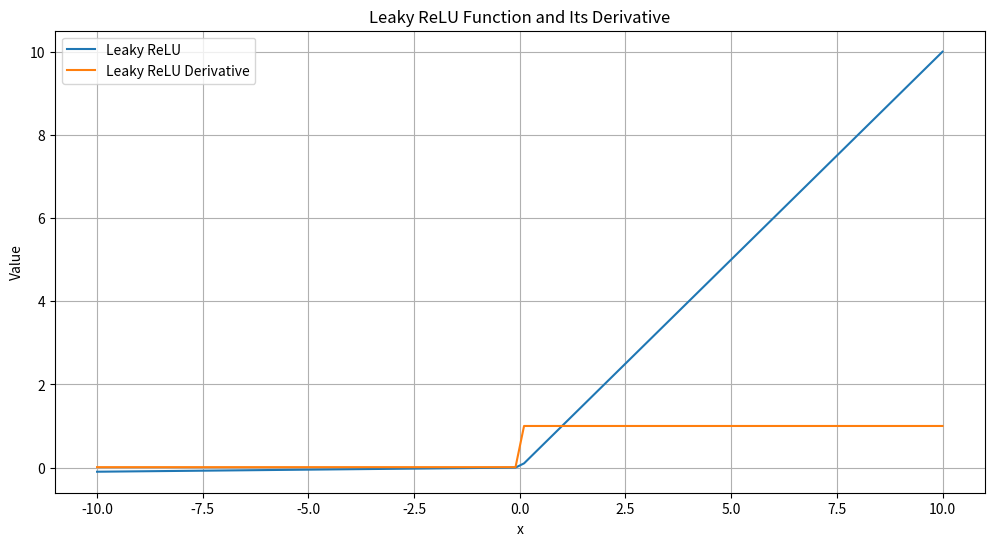

Recreate this plot in Python.
import numpy as np
import matplotlib.pyplot as plt

def leaky_relu(x, alpha=0.01):
    return np.where(x > 0, x, alpha * x)

def leaky_relu_derivative(x, alpha=0.01):
    return np.where(x > 0, 1, alpha)

# Generate data
x = np.linspace(-10, 10, 100)
y = leaky_relu(x)
dy = leaky_relu_derivative(x)

# Plot Leaky ReLU function and its derivative
plt.figure(figsize=(12, 6))
plt.plot(x, y, label='Leaky ReLU')
plt.plot(x, dy, label='Leaky ReLU Derivative')
plt.title('Leaky ReLU Function and Its Derivative')
plt.xlabel('x')
plt.ylabel('Value')
plt.legend()
plt.grid(True)
plt.show()
